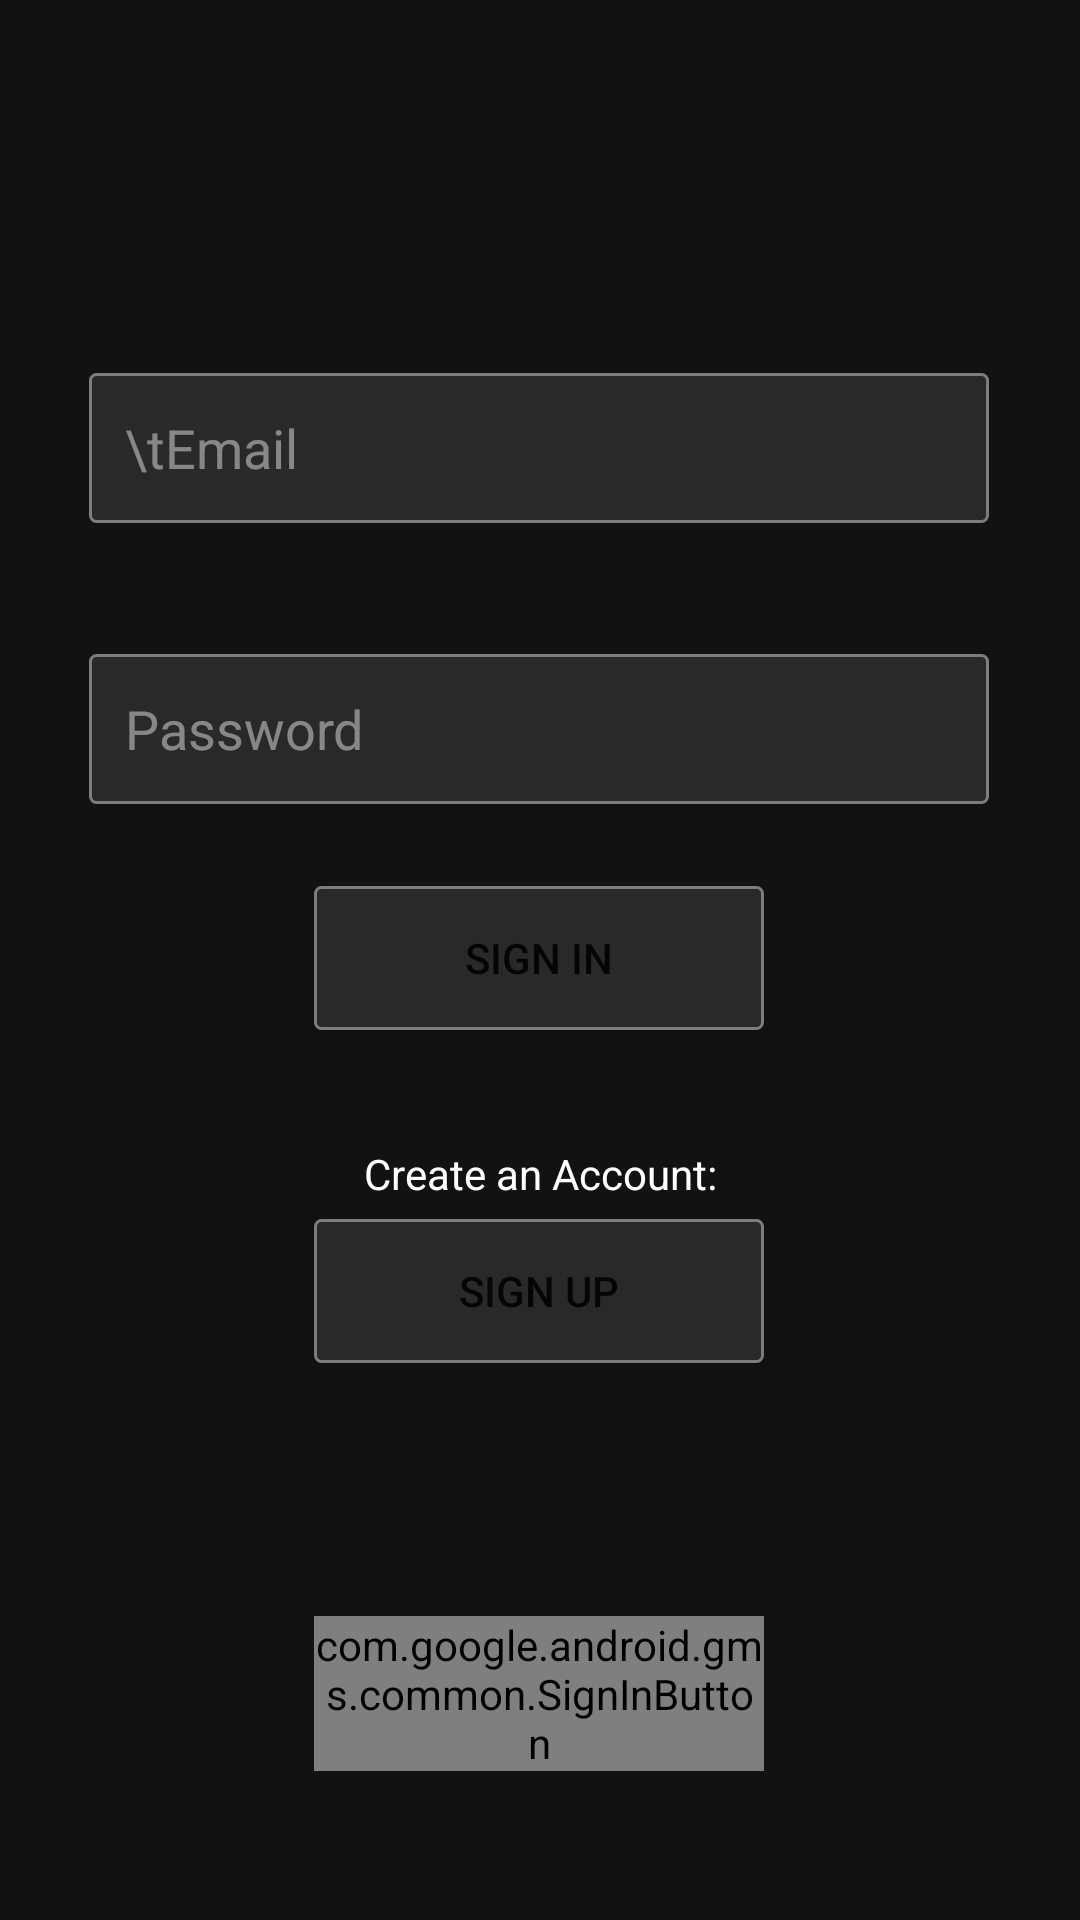

Layout XML and referenced resources for this Android screen:
<!-- AndroidManifest.xml: application theme AppTheme -->
<!-- res/layout/activity_login.xml -->
<?xml version="1.0" encoding="utf-8"?>
<androidx.constraintlayout.widget.ConstraintLayout xmlns:android="http://schemas.android.com/apk/res/android"
    xmlns:app="http://schemas.android.com/apk/res-auto"
    xmlns:tools="http://schemas.android.com/tools"
    android:layout_width="match_parent"
    android:layout_height="match_parent"
    android:background="#121212"
    tools:context=".Login">

    <com.google.android.gms.common.SignInButton
        android:id="@+id/siginBtn"
        android:layout_width="150dp"
        android:layout_height="wrap_content"
        app:layout_constraintBottom_toBottomOf="parent"
        app:layout_constraintEnd_toEndOf="parent"
        app:layout_constraintHorizontal_bias="0.498"
        app:layout_constraintStart_toStartOf="parent"
        app:layout_constraintTop_toBottomOf="@+id/signin"
        app:layout_constraintVertical_bias="0.797" />

    <Button
        android:id="@+id/signin"
        android:layout_width="150dp"
        android:layout_height="wrap_content"
        android:background="@drawable/radio_btn"
        android:text="Sign In"
        app:layout_constraintBottom_toBottomOf="parent"
        app:layout_constraintEnd_toEndOf="parent"
        app:layout_constraintHorizontal_bias="0.498"
        app:layout_constraintStart_toStartOf="parent"
        app:layout_constraintTop_toTopOf="parent"
        app:layout_constraintVertical_bias="0.499" />

    <EditText
        android:id="@+id/email_signin_input"
        style="@style/Widget.AppCompat.EditText"
        android:layout_width="300dp"
        android:layout_height="50dp"
        android:autoLink="email"
        android:background="@drawable/radio_btn"
        android:ems="10"
        android:hint="\tEmail"
        android:inputType="textEmailAddress"
        android:textColor="#FFFFFF"
        android:textColorHint="#70FFFFFF"
        app:layout_constraintBottom_toBottomOf="parent"
        app:layout_constraintEnd_toEndOf="parent"
        app:layout_constraintHorizontal_bias="0.495"
        app:layout_constraintStart_toStartOf="parent"
        app:layout_constraintTop_toTopOf="parent"
        app:layout_constraintVertical_bias="0.211" />

    <EditText
        android:id="@+id/password_signin_input"
        android:layout_width="300dp"
        android:layout_height="50dp"
        android:background="@drawable/radio_btn"
        android:ems="10"
        android:hint="Password"
        android:inputType="textPassword"
        android:textColor="#FFFFFF"
        android:textColorHint="#70FFFFFF"
        app:layout_constraintBottom_toBottomOf="parent"
        app:layout_constraintEnd_toEndOf="parent"
        app:layout_constraintHorizontal_bias="0.495"
        app:layout_constraintStart_toStartOf="parent"
        app:layout_constraintTop_toBottomOf="@+id/email_signin_input"
        app:layout_constraintVertical_bias="0.105" />

    <Button
        android:id="@+id/create_account_btn"
        android:layout_width="150dp"
        android:layout_height="wrap_content"
        android:layout_marginBottom="76dp"
        android:background="@drawable/radio_btn"
        android:text="Sign Up"
        app:layout_constraintBottom_toTopOf="@+id/siginBtn"
        app:layout_constraintEnd_toEndOf="parent"
        app:layout_constraintHorizontal_bias="0.498"
        app:layout_constraintStart_toStartOf="parent"
        app:layout_constraintTop_toBottomOf="@+id/signin"
        app:layout_constraintVertical_bias="0.885" />

    <TextView
        android:id="@+id/create_account_TV"
        android:layout_width="wrap_content"
        android:layout_height="wrap_content"
        android:text="Create an Account:"
        android:textColor="#FFFFFF"
        app:layout_constraintBottom_toTopOf="@+id/create_account_btn"
        app:layout_constraintEnd_toEndOf="parent"
        app:layout_constraintStart_toStartOf="parent"
        app:layout_constraintTop_toBottomOf="@+id/signin"
        app:layout_constraintVertical_bias="0.87" />

</androidx.constraintlayout.widget.ConstraintLayout>
<!-- resources referenced by this layout -->
<resources>
  <!-- drawable radio_btn (drawable) -->
  <?xml version="1.0" encoding="utf-8"?>
  <shape xmlns:android="http://schemas.android.com/apk/res/android">
      <solid android:color="@color/ColorRadioBtn"/>
      <stroke android:width="1dp"
          android:color="#807C7C"/>
      <padding
          android:bottom="12dp"
          android:top="12dp"
          android:right="12dp"
          android:left="12dp" />
      <corners android:radius="2dp"/>
  </shape>
  <style name="AppTheme" parent="Theme.AppCompat.Light.DarkActionBar">
          
          <item name="colorPrimary">@color/colorPrimary</item>
          <item name="colorPrimaryDark">@color/colorPrimaryDark</item>
          <item name="colorAccent">@color/colorAccent</item>
      </style>
  <color name="ColorRadioBtn">#292929</color>
  <color name="colorPrimary">#008577</color>
  <color name="colorPrimaryDark">#00574B</color>
  <color name="colorAccent">#D81B60</color>
</resources>
